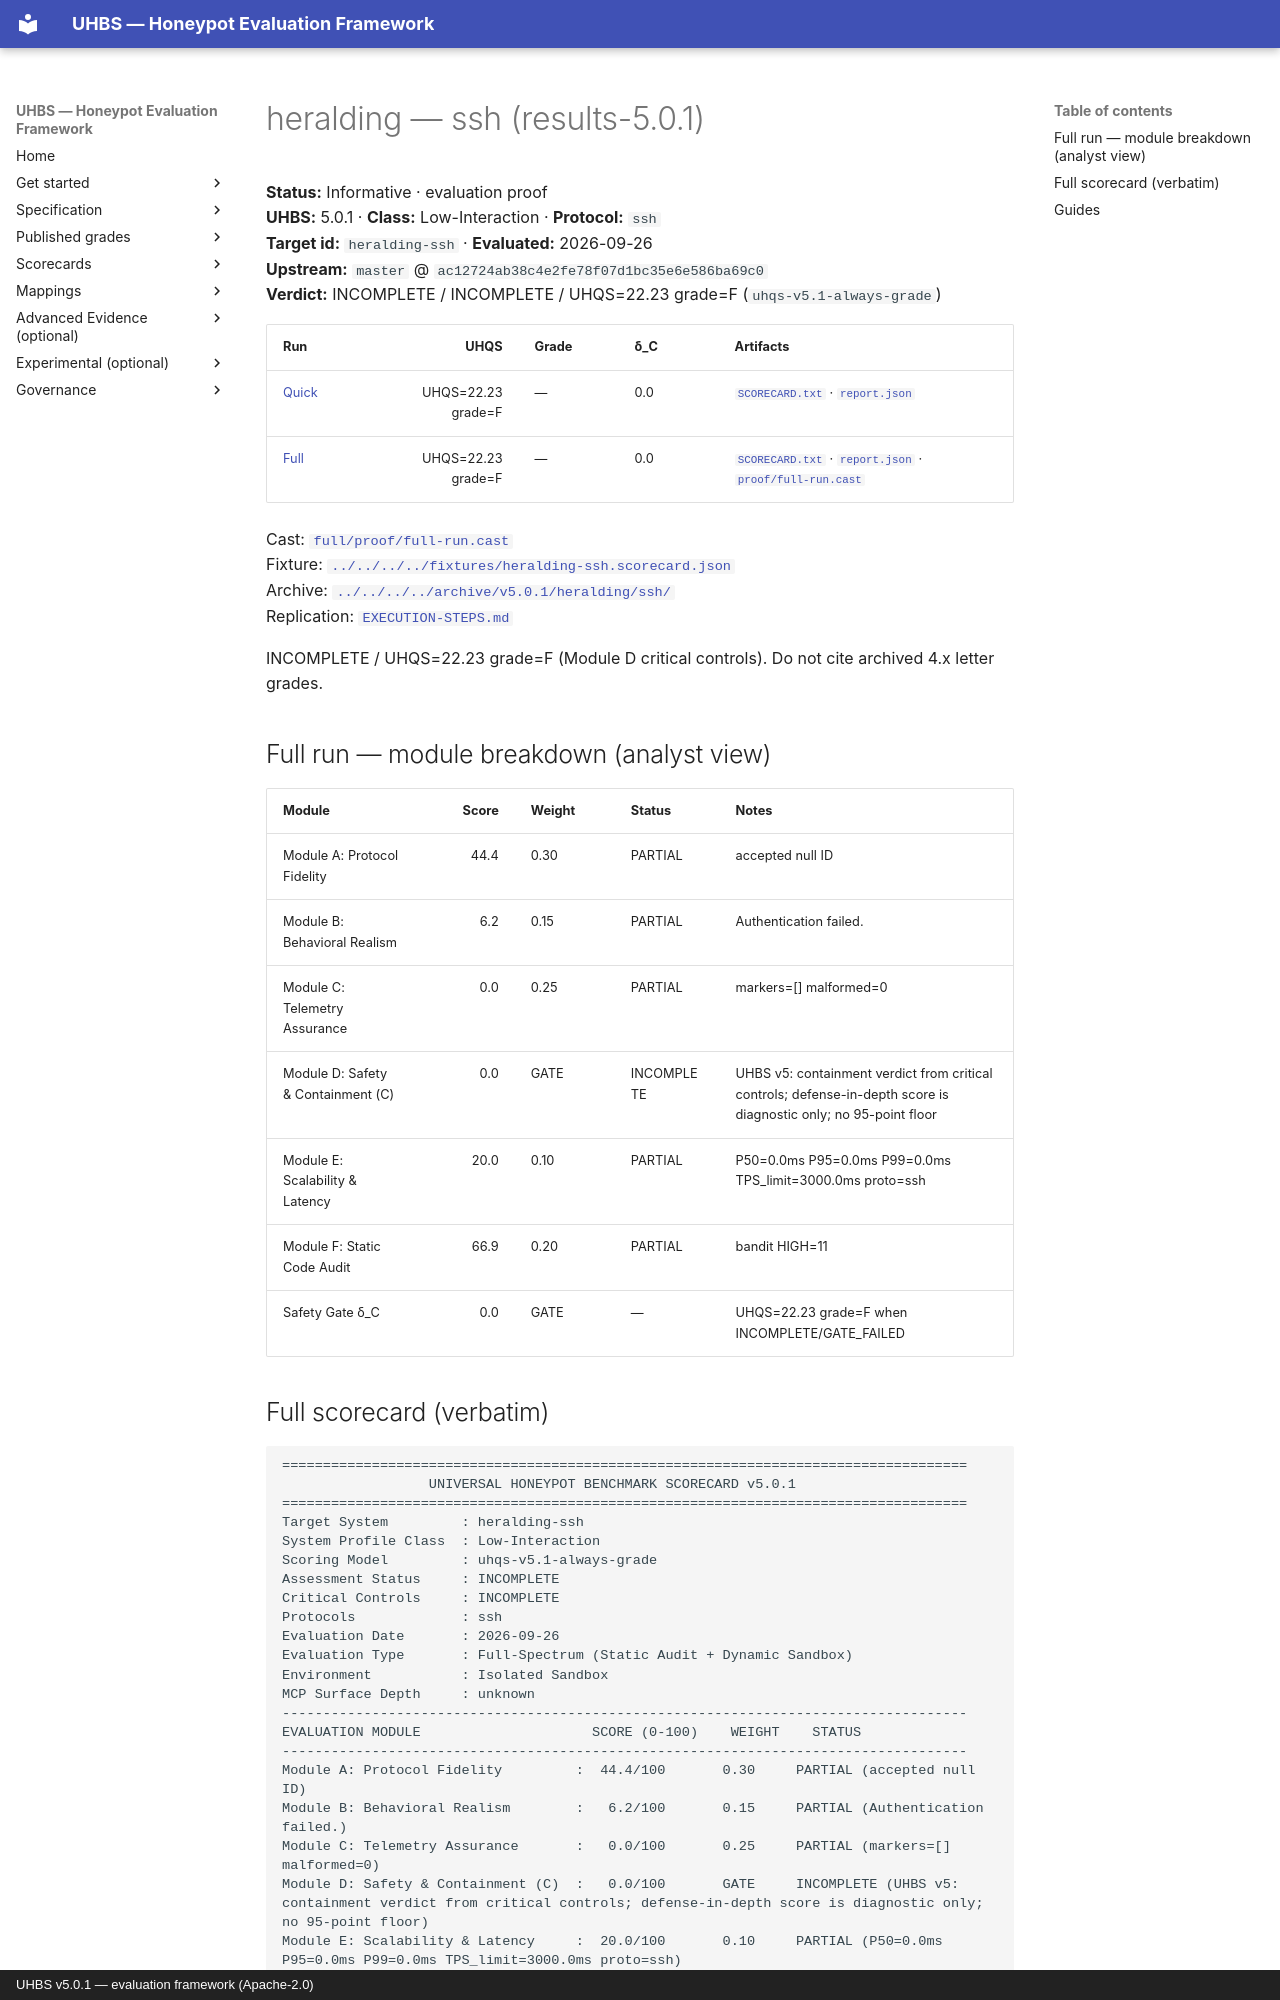

repository: uhbs/uhbs-standard · page: conformance/latest/results-5.0.0/heralding/ssh/index.html · generator: mkdocs · copyright: UHBS v5.0.1 — evaluation framework (Apache-2.0)

# heralding — ssh (results-5.0.1)

**Status:** Informative · evaluation proof  
**UHBS:** 5.0.1 · **Class:** Low-Interaction · **Protocol:** `ssh`  
**Target id:** `heralding-ssh` · **Evaluated:** 2026-09-26  
**Upstream:** `master` @ `ac12724ab38c4e2fe78f07d1bc35e6e586ba69c0`  
**Verdict:** INCOMPLETE / INCOMPLETE / UHQS=22.23 grade=F (`uhqs-v5.1-always-grade`)

| Run | UHQS | Grade | δ_C | Artifacts |
| --- | ---: | --- | --- | --- |
| [Quick](quick/README.md) | UHQS=22.23 grade=F | — | 0.0 | [`SCORECARD.txt`](quick/SCORECARD.txt) · [`report.json`](quick/report.json) |
| [Full](full/README.md) | UHQS=22.23 grade=F | — | 0.0 | [`SCORECARD.txt`](full/SCORECARD.txt) · [`report.json`](full/report.json) · [`proof/full-run.cast`](full/proof/full-run.cast) |

Cast: [`full/proof/full-run.cast`](full/proof/full-run.cast)  
Fixture: [`../../../../fixtures/heralding-ssh.scorecard.json`](../../../../fixtures/heralding-ssh.scorecard.json)  
Archive: [`../../../../archive/v5.0.1/heralding/ssh/`](../../../../archive/v5.0.1/heralding/ssh/)  
Replication: [`EXECUTION-STEPS.md`](EXECUTION-STEPS.md)

INCOMPLETE / UHQS=22.23 grade=F (Module D critical controls). Do not cite archived 4.x letter grades.

## Full run — module breakdown (analyst view)

| Module | Score | Weight | Status | Notes |
| --- | ---: | --- | --- | --- |
| Module A: Protocol Fidelity | 44.4 | 0.30 | PARTIAL | accepted null ID |
| Module B: Behavioral Realism | 6.2 | 0.15 | PARTIAL | Authentication failed. |
| Module C: Telemetry Assurance | 0.0 | 0.25 | PARTIAL | markers=[] malformed=0 |
| Module D: Safety & Containment (C) | 0.0 | GATE | INCOMPLETE | UHBS v5: containment verdict from critical controls; defense-in-depth score is diagnostic only; no 95-point floor |
| Module E: Scalability & Latency | 20.0 | 0.10 | PARTIAL | P50=0.0ms P95=0.0ms P99=0.0ms TPS_limit=3000.0ms proto=ssh |
| Module F: Static Code Audit | 66.9 | 0.20 | PARTIAL | bandit HIGH=11 |
| Safety Gate δ_C | 0.0 | GATE | — | UHQS=22.23 grade=F when INCOMPLETE/GATE_FAILED |
